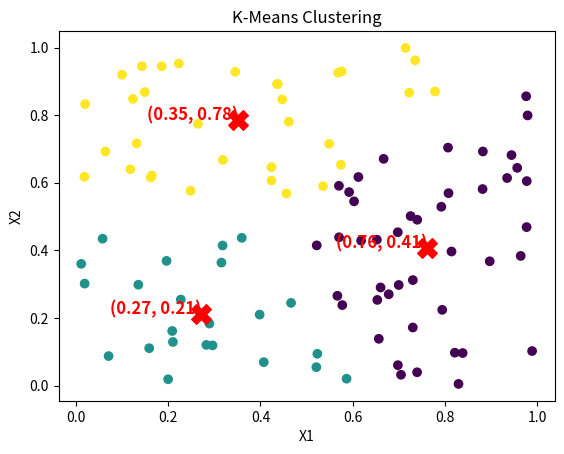

Write the Python code that produced this figure.
import numpy as np
import matplotlib.pyplot as plt
import pandas as pd

def kmeans(X, k, max_iters=100):
    centroids = X[np.random.choice(X.shape[0], k, replace=False)]
    
    for _ in range(max_iters):
        distances = np.linalg.norm(X[:, np.newaxis] - centroids, axis=2)
        labels = np.argmin(distances, axis=1)

        new_centroids = np.array([X[labels == i].mean(axis=0) for i in range(k)])
        
        if np.all(centroids == new_centroids):
            break
        
        centroids = new_centroids

    return centroids, labels

# Example usage
if __name__ == "__main__":
    # Generate random data
    np.random.seed(0)
    X = np.random.rand(100, 2)

    # Run k-means
    k = 3
    centroids, labels = kmeans(X, k)

    # Create a DataFrame to include coordinates and their corresponding cluster
    data = pd.DataFrame(X, columns=['X1', 'X2'])
    data['Cluster'] = labels

    # Create a DataFrame for the centroids
    centroid_df = pd.DataFrame(centroids, columns=['Centroid_X1', 'Centroid_X2'])
    centroid_df['Cluster'] = range(k)

    # Plot the results
    plt.scatter(X[:, 0], X[:, 1], c=labels, cmap='viridis', label='Data Points')
    plt.scatter(centroids[:, 0], centroids[:, 1], c='red', marker='X', s=200, label='Centroids')

    # Add centroid labels to the plot
    for i, centroid in enumerate(centroids):
        plt.text(centroid[0], centroid[1], f'({centroid[0]:.2f}, {centroid[1]:.2f})', 
                 fontsize=12, ha='right', color='red', fontweight="bold")

    plt.title("K-Means Clustering")
    plt.xlabel("X1")
    plt.ylabel("X2")
    plt.show()
